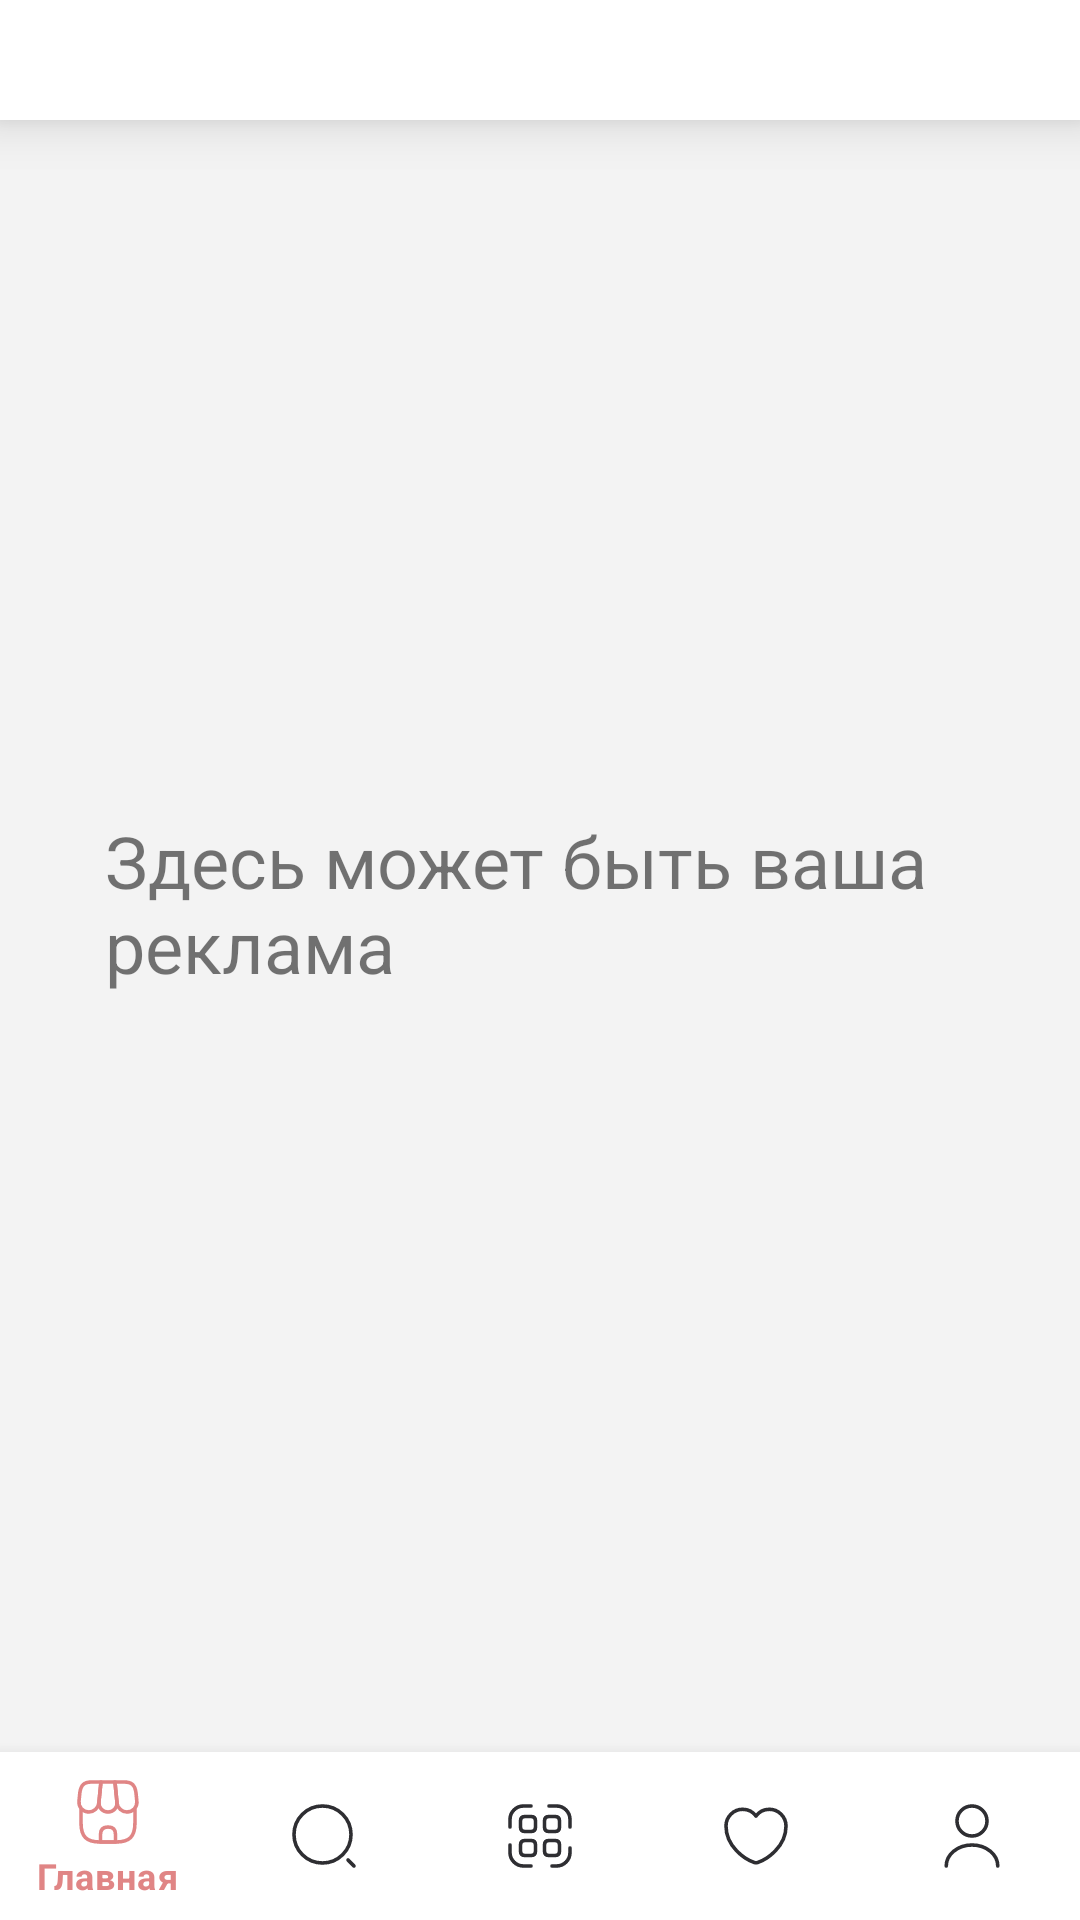

Reconstruct the res/layout file that produces this screen, plus the resources it refers to.
<!-- AndroidManifest.xml: application theme Theme.MyApplication -->
<!-- res/layout/activity_main.xml -->
<?xml version="1.0" encoding="utf-8"?>
<androidx.constraintlayout.widget.ConstraintLayout xmlns:android="http://schemas.android.com/apk/res/android"
    xmlns:app="http://schemas.android.com/apk/res-auto"
    xmlns:tools="http://schemas.android.com/tools"
    android:layout_width="match_parent"
    android:layout_height="match_parent"
    android:background="#F3F3F3"
    tools:context=".MainActivity">


    <LinearLayout
        android:id="@+id/panelAddress"
        android:layout_width="match_parent"
        android:layout_height="wrap_content"
        android:background="#fff"
        android:elevation="10dp"
        android:orientation="vertical"

        android:padding="20dp"
        tools:layout_editor_absoluteX="0dp"
        tools:layout_editor_absoluteY="-4dp">

    </LinearLayout>

    <com.google.android.material.bottomnavigation.BottomNavigationView
        android:id="@+id/bNav"

        android:layout_width="0dp"
        android:layout_height="wrap_content"
        android:background="@color/simpleWhite"
        android:elevation="30dp"
        app:cardElevation="50dp"
        app:itemIconTint="@drawable/bottom_nav_selector"
        app:itemPaddingTop="8dp"
        app:itemTextColor="@color/mainPink"
        app:layout_constraintBottom_toBottomOf="parent"
        app:layout_constraintEnd_toEndOf="parent"
        app:layout_constraintStart_toStartOf="parent"
        app:menu="@menu/bottom_menu" />

    <TextView
        android:id="@+id/textView"
        android:layout_width="290dp"
        android:layout_height="83dp"
        android:text="Здесь может быть ваша реклама"
        android:textSize="24sp"
        app:layout_constraintBottom_toTopOf="@+id/bNav"
        app:layout_constraintEnd_toEndOf="parent"
        app:layout_constraintStart_toStartOf="parent"
        app:layout_constraintTop_toBottomOf="@+id/panelAddress" />


</androidx.constraintlayout.widget.ConstraintLayout>
<!-- resources referenced by this layout -->
<resources>
  <color name="mainPink">#E08585</color>
  <color name="simpleWhite">#FFF</color>
  <!-- drawable bottom_nav_selector (drawable) -->
  <?xml version="1.0" encoding="utf-8"?>
  <selector xmlns:android="http://schemas.android.com/apk/res/android">
      <item android:state_checked="true" android:color="@color/mainPink"/>
      <item android:state_checked="false" android:color="@color/mainBlack"/>
  </selector>
  <style name="Theme.MyApplication" parent="Theme.MaterialComponents.DayNight.DarkActionBar">
          
          <item name="colorPrimary">@color/mainRed</item>
          <item name="colorPrimaryVariant">@color/mainRed</item>
          <item name="colorOnPrimary">@color/white</item>
          
          <item name="colorSecondary">@color/teal_200</item>
          <item name="colorSecondaryVariant">@color/teal_700</item>
          <item name="colorOnSecondary">@color/mainRed</item>
          <item name="android:windowFullscreen">true</item>
          
          <item name="android:statusBarColor">?attr/colorPrimaryVariant</item>
          
      </style>
  <color name="mainBlack">#2E2E32</color>
  <color name="mainRed">#CC3333</color>
  <color name="white">#FFFFFFFF</color>
  <color name="teal_200">#FF03DAC5</color>
  <color name="teal_700">#FF018786</color>
</resources>
